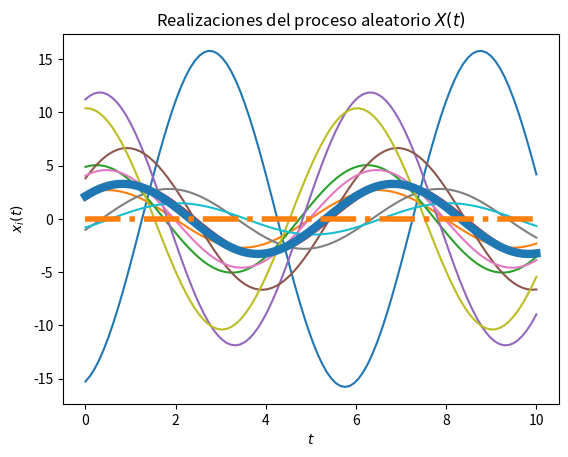
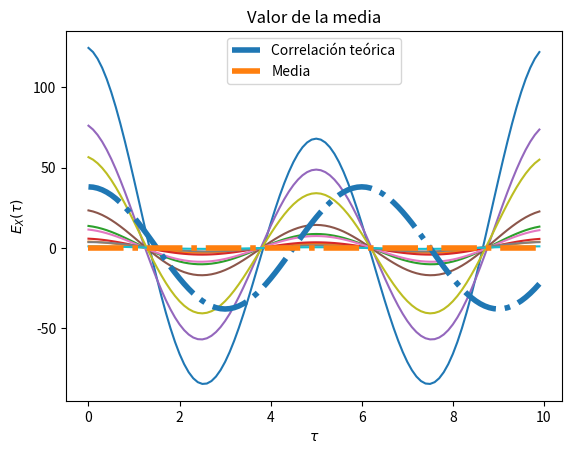

Python code for these plots, in order:
# [redacted]
# [redacted]
#Laboratorio 4

import numpy as np
from scipy import stats
import matplotlib.pyplot as plt

# Variables aleatorias A y Z
vaX = stats.norm(0, np.sqrt(36))
vaY = stats.uniform(0, np.sqrt(36))

# Creación del vector de tiempo
T = 100			# número de elementos
t_final = 10	# tiempo en segundos
t = np.linspace(0, t_final, T)

# Inicialización del proceso aleatorio X(t) con N realizaciones
N = 10
W_t = np.empty((N, len(t)))	# N funciones del tiempo x(t) con T puntos

# Creación de las muestras del proceso x(t) (A y Z independientes)
for i in range(N):
	X = vaX.rvs()
	Y = vaY.rvs()
	w_t = X * np.cos((np.pi/3)*t) + Y * np.sin((np.pi/3)*t)
	W_t[i,:] = w_t
	plt.plot(t, w_t)

# Promedio de las N realizaciones en cada instante (cada punto en t)
P = [np.mean(W_t[:,i]) for i in range(len(t))]
plt.plot(t, P, lw=6)

# Graficar el resultado teórico del valor esperado
E = 0*t
plt.plot(t, E, '-.', lw=4)

# Mostrar las realizaciones, y su promedio calculado y teórico
plt.title('Realizaciones del proceso aleatorio $X(t)$')
plt.xlabel('$t$')
plt.ylabel('$x_i(t)$')
plt.show()

# T valores de desplazamiento tau
desplazamiento = np.arange(T)
taus = desplazamiento/t_final

# Inicialización de matriz de valores de correlación para las N funciones
corr = np.empty((N, len(desplazamiento)))

# Nueva figura para la autocorrelación
plt.figure()

# Cálculo de correlación para cada valor de tau
for n in range(N):
	for i, tau in enumerate(desplazamiento):
		corr[n, i] = np.correlate(W_t[n,:], np.roll(W_t[n,:], tau))/T
	plt.plot(taus, corr[n,:])

# Valor teórico de correlación
Rww = (36^2)*np.cos((np.pi/3)*taus)

# Gráficas de correlación para cada realización y la
plt.plot(taus, Rww, '-.', lw=4, label='Correlación teórica')
plt.title('Funciones de autocorrelación de las realizaciones del proceso')
plt.xlabel(r'$\tau$')
plt.ylabel(r'$R_{WW}(\tau)$')
plt.legend()
plt.show()

# Gráficar media
plt.plot(taus, E, '-.', lw=4, label='Media')
plt.title('Valor de la media')
plt.xlabel(r'$\tau$')
plt.ylabel(r'$E_{X}(\tau)$')
plt.legend()
plt.show()